Run: headless pygame with SDL's dummy video driver; simulated clock (each Clock.tick advances the game by its frame time, no real sleeping); random seed 0; keys injected as events and as key.get_pressed() state; no mouse input.
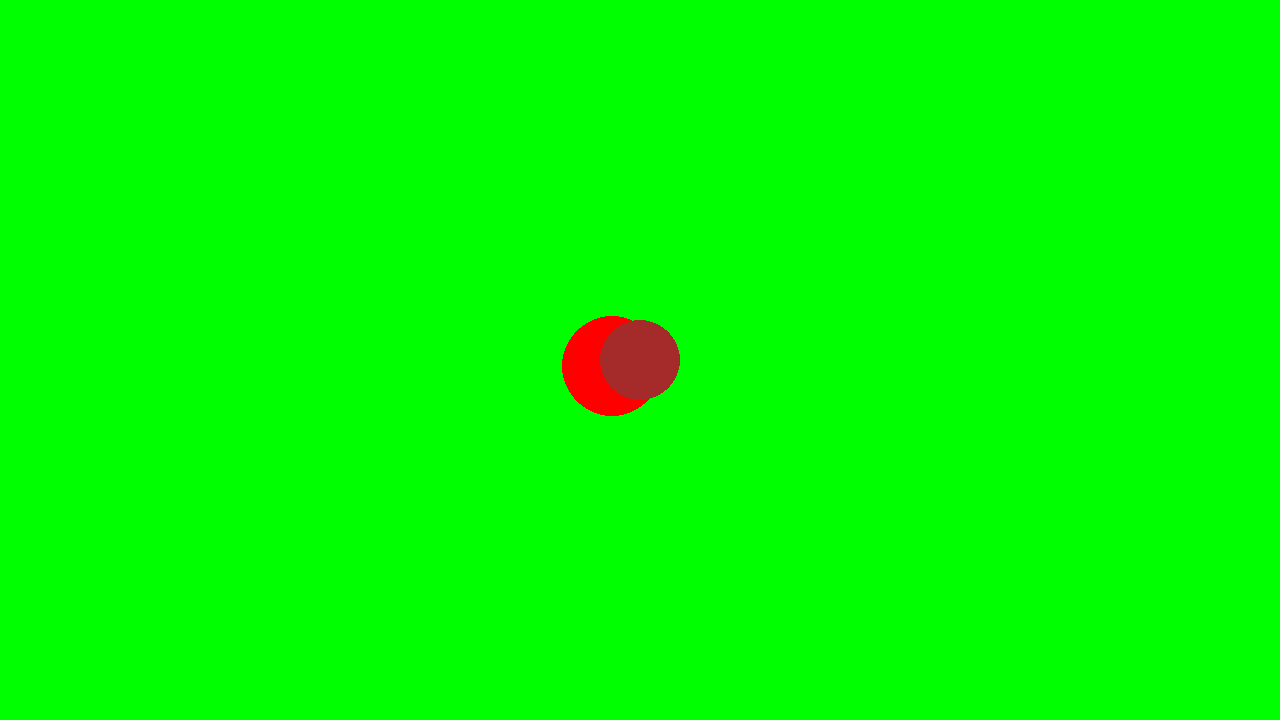
Frame 1 of 4 · flips 1–60 · no input
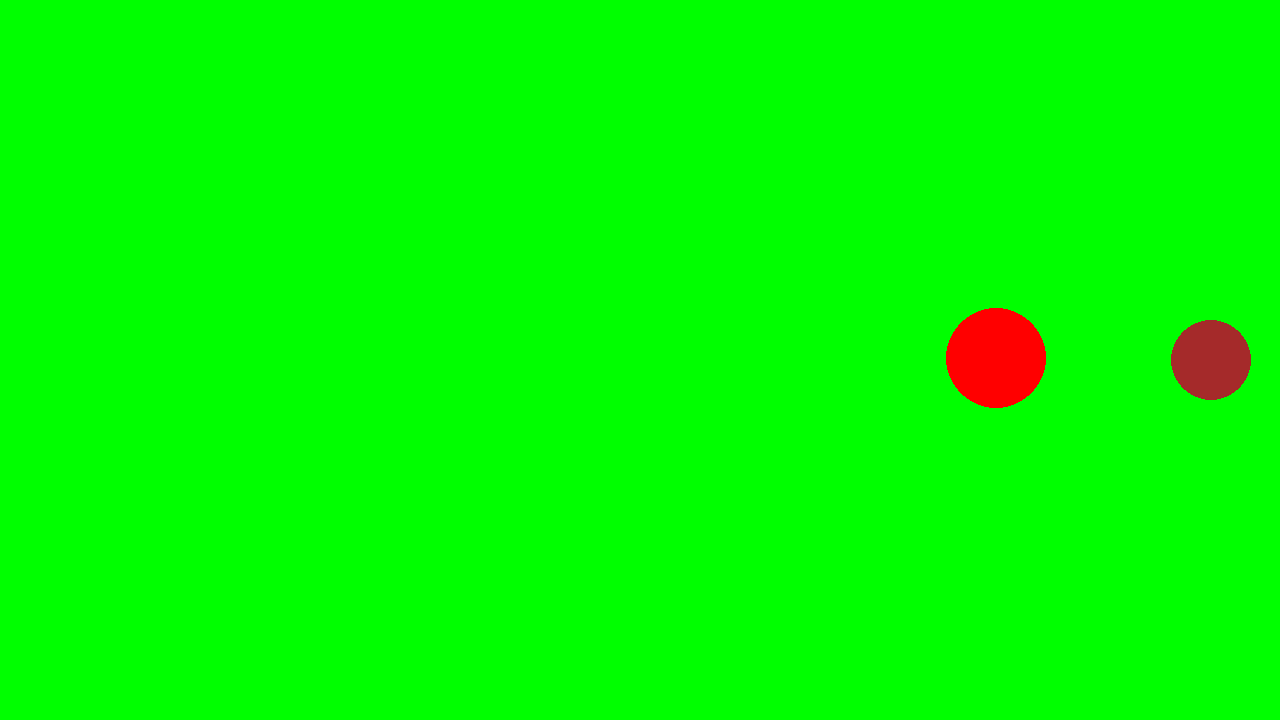
Frame 2 of 4 · flips 61–180 · tapped SPACE, RETURN · held RIGHT (→), D
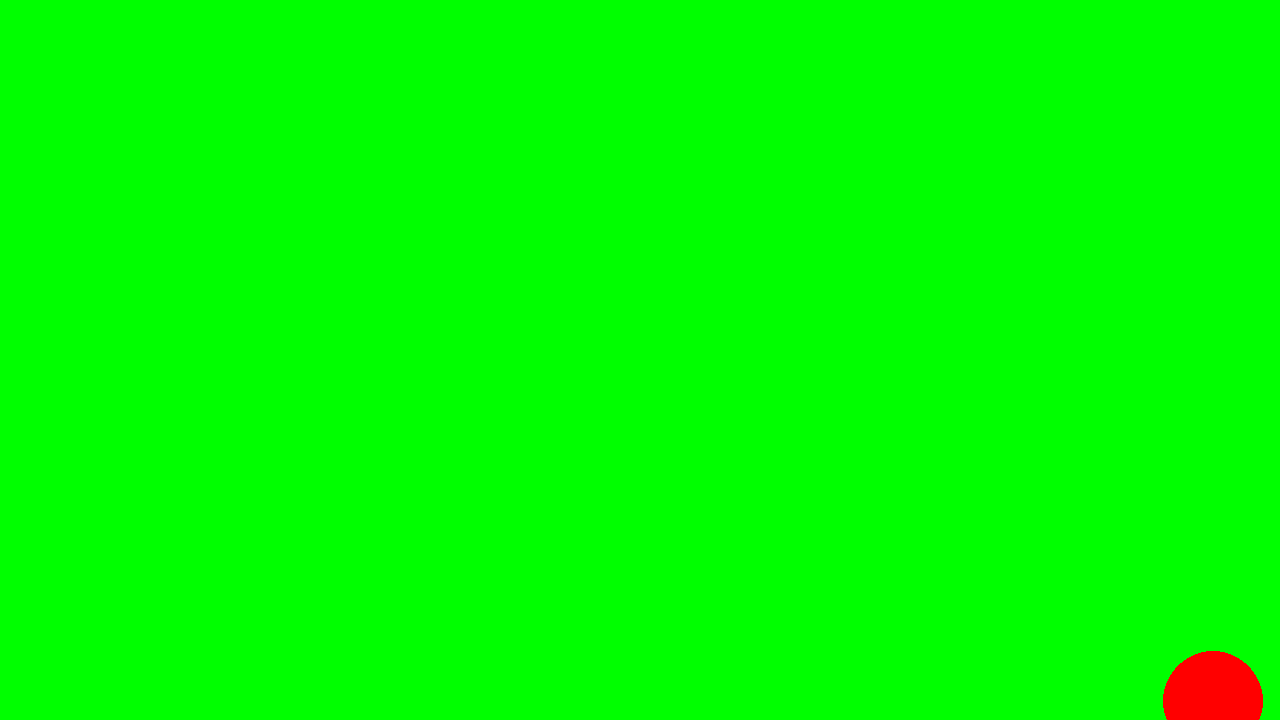
Frame 3 of 4 · flips 181–300 · held DOWN (↓), S
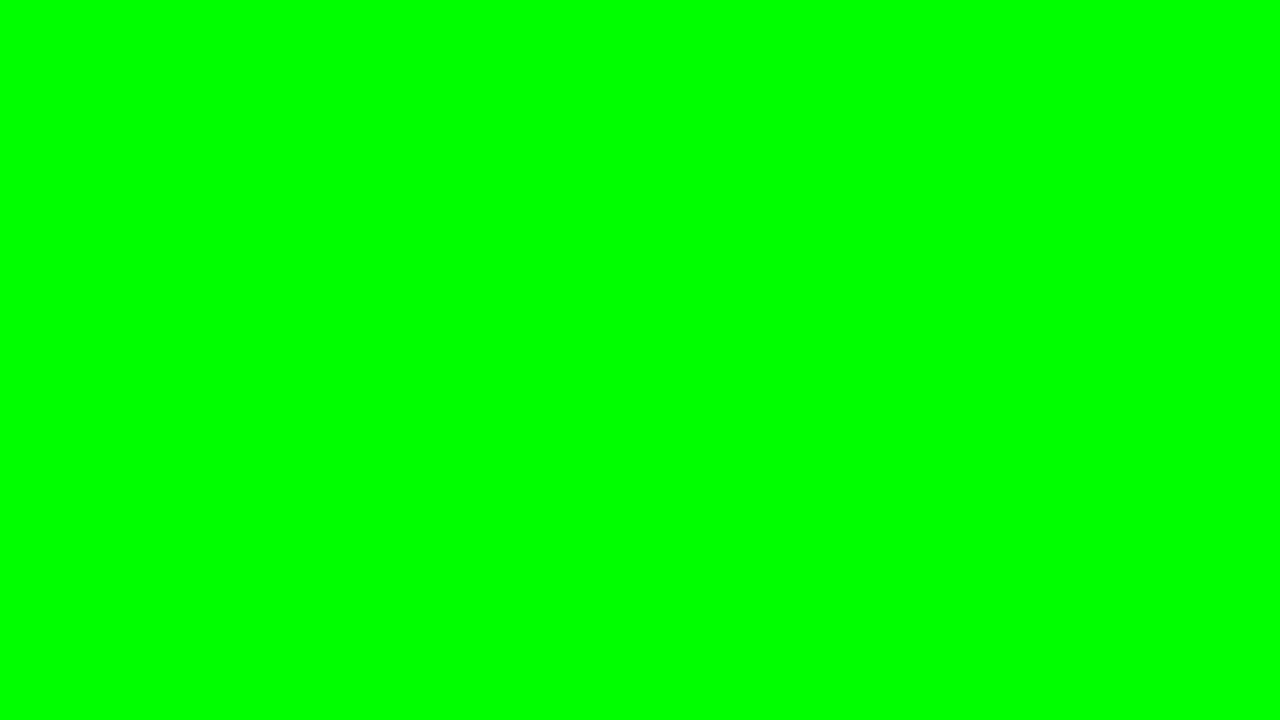
Frame 4 of 4 · flips 301–420 · held LEFT (←), A, UP (↑), W

The pygame program that drew these frames:

# Example file showing a circle moving on screen
import pygame
import random

# pygame setup
pygame.init()
screen = pygame.display.set_mode((1280, 720))
clock = pygame.time.Clock()
running = True
dt = 0

player_pos = pygame.Vector2(screen.get_width() / 2, screen.get_height() / 2)
enemy_pos = pygame.Vector2(screen.get_width() / 3, screen.get_height() / 3)


while running:
    # poll for events
    # pygame.QUIT event means the user clicked X to close your window
    for event in pygame.event.get():
        if event.type == pygame.QUIT:
            running = False

    # fill the screen with a color to wipe away anything from last frame
    screen.fill("green")
    pygame.draw.circle(screen, "red", enemy_pos, 50)
    pygame.draw.circle(screen, "brown", player_pos, 40)

    keys = pygame.key.get_pressed()
    if keys[pygame.K_SPACE]:
        player_pos.y -= 300 * dt
    if keys[pygame.K_s]:
        player_pos.y += 300 * dt
    if keys[pygame.K_a]:
        player_pos.x -= 300 * dt
    if keys[pygame.K_d]:
        player_pos.x += 300 * dt
    if enemy_pos.y < player_pos.y:
        enemy_pos.y += 200 * dt
    else:
        enemy_pos.y -= 200 * dt
    if enemy_pos.x < player_pos.x:
        enemy_pos.x += 200 * dt
    else:
        enemy_pos.x -= 200 * dt
    if enemy_pos.y != screen.get_height:
        enemy_pos.y += random.randint(-300,300)* dt
    #if enemy_pos.x != screen.get_height:
      #enemy_pos.x += random.randint(-300,300) * dt
    # flip() the display to put your work on screen
    pygame.display.flip()

    # limits FPS to 60
    # dt is delta time in seconds since last frame, used for framerate-
    # independent physics.
    dt = clock.tick(60) / 1000

pygame.quit()
